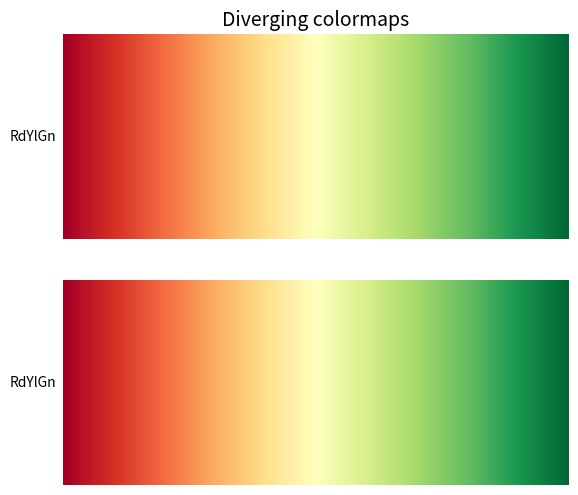

Write Python code to recreate this figure.
import numpy as np
import matplotlib.pyplot as plt


# Have colormaps separated into categories:
# http://matplotlib.org/examples/color/colormaps_reference.html
cmaps = [('Diverging', ['RdYlGn','RdYlGn']),]


nrows = max(len(cmap_list) for cmap_category, cmap_list in cmaps)
gradient = np.linspace(0.25, 0.75, 256)
gradient = np.vstack((gradient, gradient))


def plot_color_gradients(cmap_category, cmap_list, nrows):
    fig, axes = plt.subplots(nrows=nrows)
    fig.subplots_adjust(top=0.95, bottom=0.01, left=0.2, right=0.99)
    axes[0].set_title(cmap_category + ' colormaps', fontsize=14)

    for ax, name in zip(axes, cmap_list):
        ax.imshow(gradient, aspect='auto', cmap=plt.get_cmap(name))
        pos = list(ax.get_position().bounds)
        x_text = pos[0] - 0.01
        y_text = pos[1] + pos[3]/2.
        fig.text(x_text, y_text, name, va='center', ha='right', fontsize=10)

    # Turn off *all* ticks & spines, not just the ones with colormaps.
    for ax in axes:
        ax.set_axis_off()


for cmap_category, cmap_list in cmaps:
    plot_color_gradients(cmap_category, cmap_list, nrows)

plt.show()